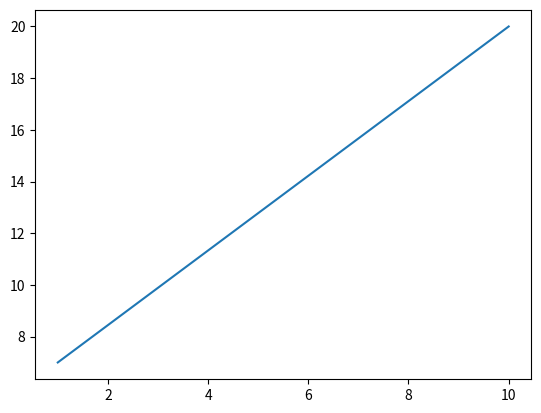
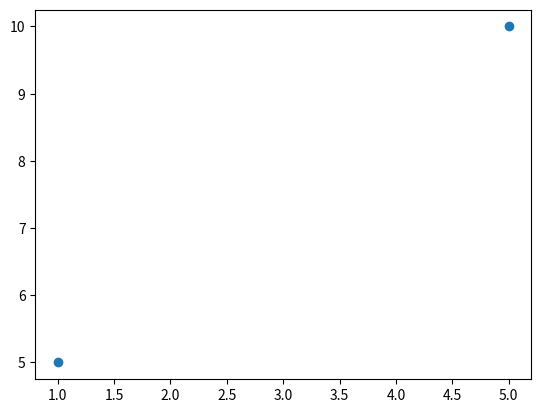
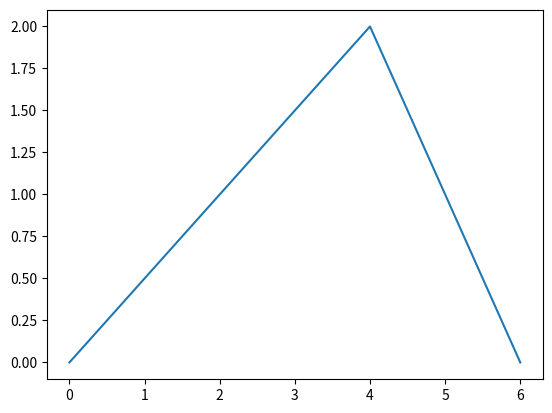
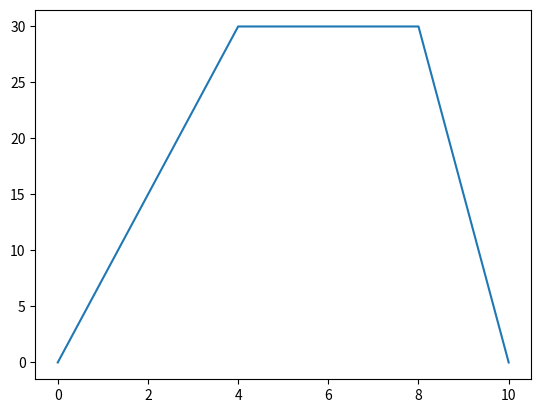
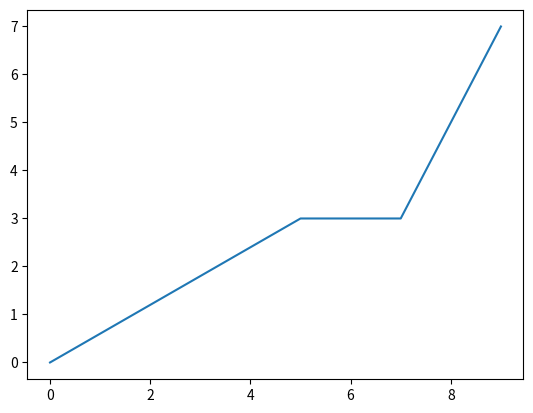
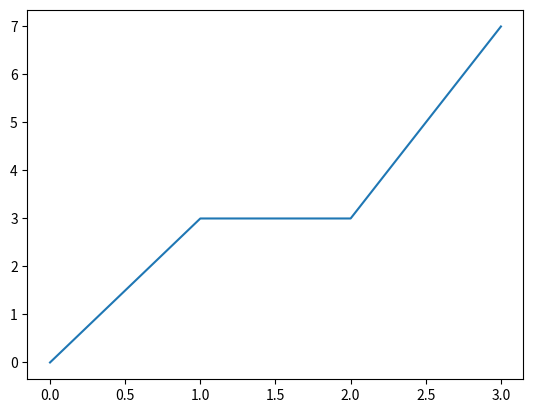
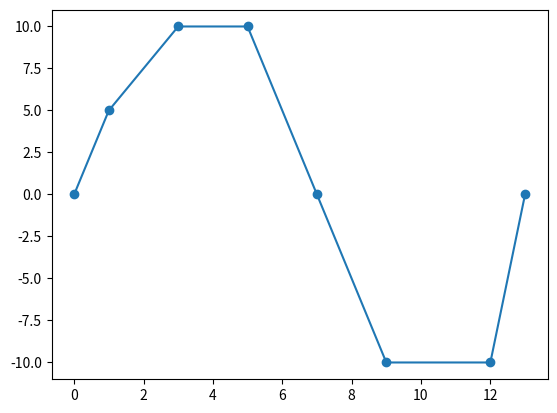
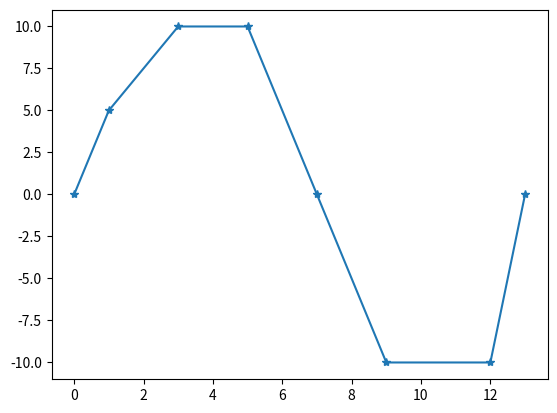
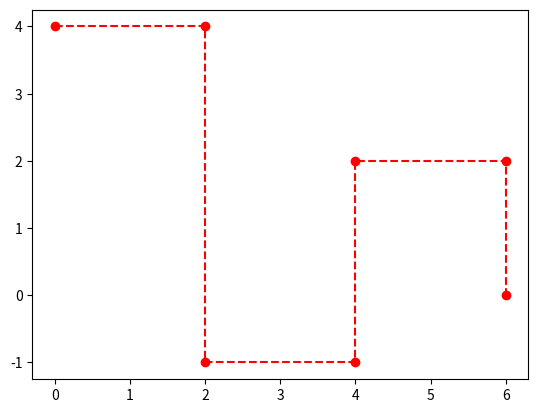
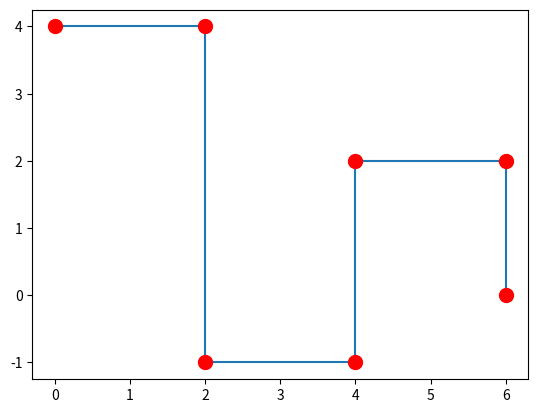
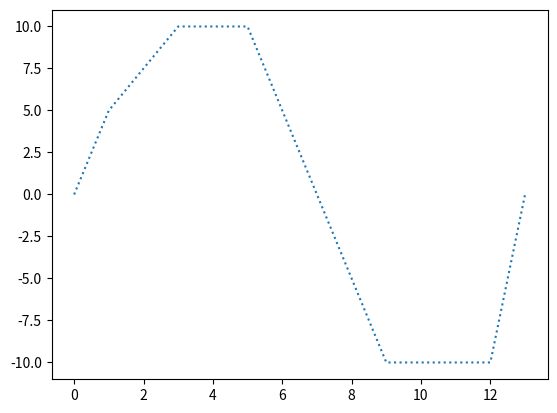
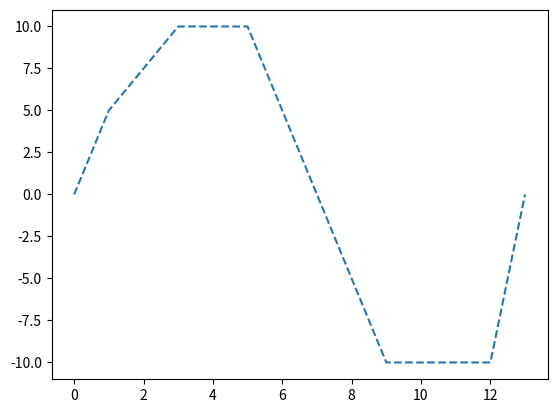
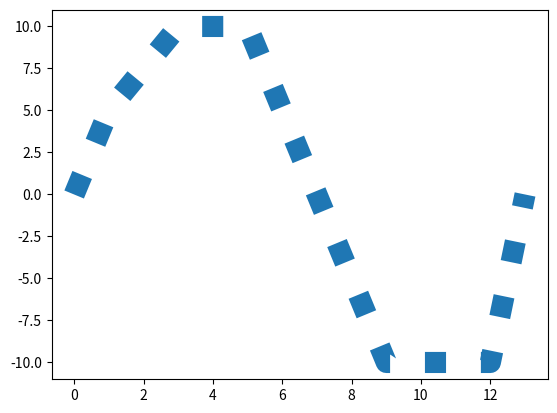
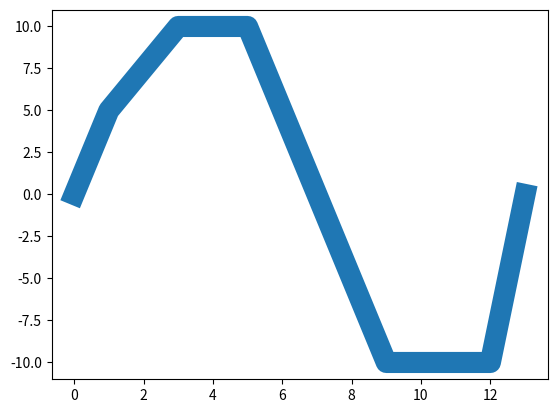
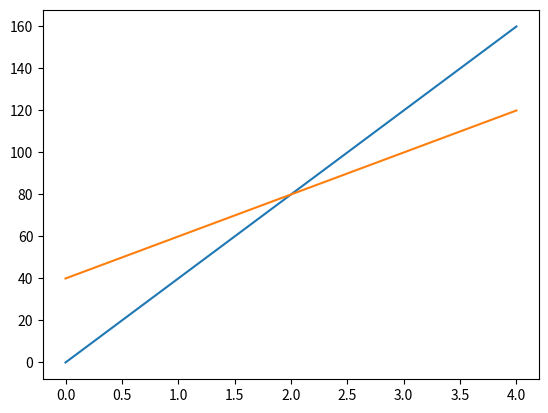
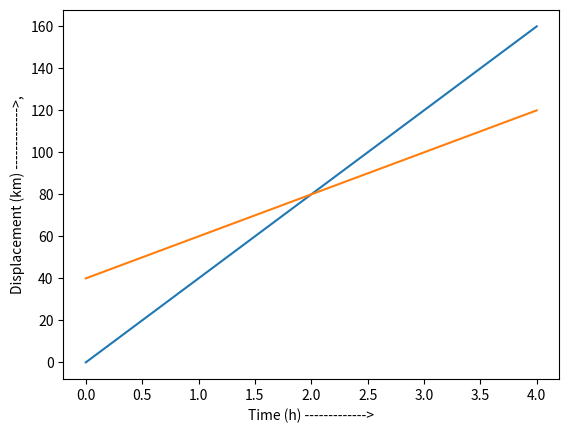

Here is the Python script that generated these plots, in order:
import matplotlib.pyplot as plt
import numpy as np

x_axis = np.array([1, 10])
y_axis = np.array([7, 20])
#x_axis contains the points that should be present on the x or the horizontal axis
#y_axis contains the points that should be present on the y or the vertical axis

plt.plot(x_axis, y_axis)
#plot() makes the graph

plt.show()
#show() displays the graph

#initializing the number of points
x_axis = np.array([1, 5])
y_axis = np.array([5, 10])

plt.plot(x_axis, y_axis, "o")
#the "o" parameter tells the program just to generate the rings or the marks not the line

plt.show()

#les suppose that a graph went like: (0, 0) - (4, 2) then (4, 2) - (6, 0)
x_axis = np.array([0, 4, 6])
y_axis = np.array([0, 2, 0])

plt.plot(x_axis, y_axis)
#generating the graph

plt.show()
#showing the graph

#les suppose that a graph went like: (0, 0) - (4, 30) then (4, 30) - (8, 30) then (8, 30) - (10, 0)
x_axis = np.array([0, 4, 8, 10])
y_axis = np.array([0, 30, 30, 0])

plt.plot(x_axis, y_axis)
#generating the graph

plt.show()
#showing the graph

#les suppose that a graph went like: (0, 0) - (5, 3) then (5, 3) - (7, 3) then (7, 3) - (9, 7)
x_axis = np.array([0, 5, 7, 9])
y_axis = np.array([0, 3, 3, 7])

plt.plot(x_axis, y_axis)
#generating the graph

plt.show()
#showing the graph

#if we dont initialize the x points , it will be taken as [1, 2, 3, 4,...]
#les plot the 3rd graph from the above block without x points

#x_axis = np.array([1, 2, 3, 4,...])
y_axis = np.array([0, 3, 3, 7])

plt.plot(y_axis)

plt.show()

#les plot a graph by highlighting the points
#it goes: (0,0) - (1, 5) - (3, 10) - (5, 10) - (7, 0) - (9, -10) - (12, -10) - (13, 0)

x_points = np.array([0, 1, 3, 5, 7, 9, 12, 13])
y_points = np.array([0, 5, 10, 10, 0, -10, -10, 0])

plt.plot(x_points, y_points, marker = "o")
#the marker parameter adds marker and "o" means rings or dots

plt.show()

#instead of a dot or a ring, a star can aslo be added by changing the value from "o" to "*" in markers para
#les plot the same graph

x_points = np.array([0, 1, 3, 5, 7, 9, 12, 13])
y_points = np.array([0, 5, 10, 10, 0, -10, -10, 0])

plt.plot(x_points, y_points, marker = "*")
#the marker parameter adds marker and "*" means star

plt.show()

#for reference, have a look at the marker reference table on https://www.w3schools.com/python/matplotlib_markers.asp

#graphs can be formatted by giving a fmt parameters in the plt.plot() statement
#it conains <marker>|<type of the line of the graph>|<colour of the line>

#les plot another plot
#it goes - (0, 4) - (2, 4) - (2, -1) - (4, -1) - (4, 2) - (6, 2) - (6, 0)

x_points = np.array([0, 2, 2, 4, 4, 6, 6])
y_points = np.array([4, 4, -1, -1, 2, 2, 0])

#using the fmt parameter
#using dot as the markers, generating dotted line of red colour
plt.plot(x_points, y_points, "o--r")

plt.show()

x_points = np.array([0, 2, 2, 4, 4, 6, 6])
y_points = np.array([4, 4, -1, -1, 2, 2, 0])

#using dot as the markers, generating dotted line of red colour
#"ms" is the  marker size
#"mec" stands for marker colour which forms an edge of the markers of that colour
#"mfc" stands for the colour that should be filled in the marker
#in the field of colour holding paras, the supported hexadecial balue and colour names can also be used
plt.plot(x_points, y_points, marker = "o", ms = 10, mec = "r", mfc = "r")

plt.show()
#for reference, have a look at the line reference table on https://www.w3schools.com/python/matplotlib_markers.asp
#for reference, have a look at the colour reference table on https://www.w3schools.com/python/matplotlib_markers.asp

#it goes: (0,0) - (1, 5) - (3, 10) - (5, 10) - (7, 0) - (9, -10) - (12, -10) - (13, 0)

x_points = np.array([0, 1, 3, 5, 7, 9, 12, 13])
y_points = np.array([0, 5, 10, 10, 0, -10, -10, 0])

#linestyle or ls can be used to chnage the type of then line
#dotted can be written as ":"
#dashed can be written as "--"
plt.plot(x_points, y_points, linestyle = "dotted")
plt.show()

plt.plot(x_points, y_points, ls = "dashed")
plt.show()

#for reference, have a look at line styles table at https://www.w3schools.com/python/matplotlib_line.asp

#the line's width can aslo be set using the linewidth para which is shortened to lw
#les plot the same graph

x_points = np.array([0, 1, 3, 5, 7, 9, 12, 13])
y_points = np.array([0, 5, 10, 10, 0, -10, -10, 0])

#linestyle or ls can be used to chnage the type of then line
#dotted can be written as ":"
#dashed can be written as "--"
plt.plot(x_points, y_points, linestyle = "dotted", linewidth = 15.2)
plt.show()

plt.plot(x_points, y_points, lw = 15.2)
plt.show()

#two sets of x and y points can be created an it can be given to plt.plot() separately to plot such graph

y1 = np.array([0, 40, 80, 120, 160])

y2 = np.array([40, 60, 80, 100, 120])

plt.plot(y1)
plt.plot(y2)

plt.show()

#labels and titles can be added using xlabel and ylabel commands
#les take the previous example or graph

y1 = np.array([0, 40, 80, 120, 160])

y2 = np.array([40, 60, 80, 100, 120])

plt.plot(y1)
plt.plot(y2)

plt.xlabel("Time (h) ------------->")
plt.ylabel("Displacement (km) ------------->,")

plt.show()

#a title can aslo be given to the graph using title()
#les the graph above

y1 = np.array([0, 40, 80, 120, 160])

y2 = np.array([40, 60, 80, 100, 120])

plt.plot(y1)
plt.plot(y2)

plt.title("Question 6 pg. no. 55")
plt.xlabel("Time (h) ------------->")
plt.ylabel("Displacement (km) ------------->,")

plt.show()

#the title can be alligned by the loc para
#supported allignments: "left", "right" and "center"
#the default is center

y1 = np.array([0, 40, 80, 120, 160])

y2 = np.array([40, 60, 80, 100, 120])

plt.plot(y1)
plt.plot(y2)

plt.title("Question 6 pg. no. 55", loc = "left")
plt.xlabel("Time (h) ------------->")
plt.ylabel("Displacement (km) ------------->,")

plt.show()

#grids can be added by adding plt.grid()
#les plot a graph

x_points = np.array([0, 5, 10, 15, 20, 25, 30])
y_points = np.array([10, 15, 20 , 20, 30, 15, 0])

plt.grid()

plt.plot(x_points, y_points, marker = "o")

plt.show()

#we can specify the grid that should be displayed
#suppoeted are "x", "y" and "both"
#default is "both"
#it is done by axis=" " in plt.grid()

#les plot a graph

x_points = np.array([0, 5, 10, 15, 20, 25, 30])
y_points = np.array([10, 15, 20 , 20, 30, 15, 0])

plt.grid(axis = "x")

plt.plot(x_points, y_points, marker = "o")

plt.show()

#les plot another graph

x_points = np.array([0, 5, 10, 15, 20, 25, 30])
y_points = np.array([10, 15, 20 , 20, 30, 15, 0])

plt.grid(axis = "y")

plt.plot(x_points, y_points, marker = "o")

plt.show()

#the color, ls and the lw can also be set for the grid

#les plot a graph

x_points = np.array([0, 5, 10, 15, 20, 25, 30])
y_points = np.array([10, 15, 20 , 20, 30, 15, 0])

plt.title("V - T Graph")
plt.xlabel("Time (s) ----->")
plt.ylabel("Velocity (m/s) ----->")

plt.grid(axis = "both", color = "black", ls = "--", lw = "1")

plt.plot(x_points, y_points, marker = "o")

plt.show()
